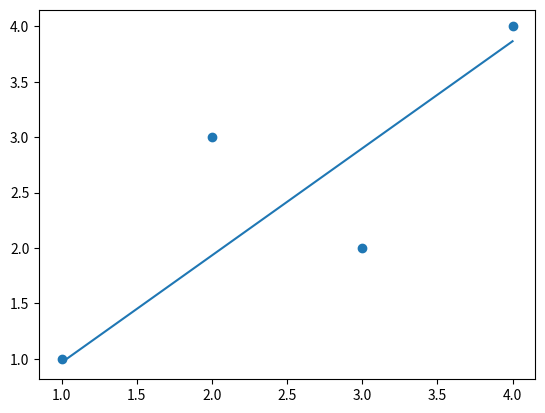

Write the Python code that produced this figure.
import numpy as np
import matplotlib.pyplot as plt

x = np.array([[1],[2],[3],[4]])
y = np.array([[1],[3],[2],[4]])

# we hope to apply least squares to this
b = np.linalg.inv((x.T @ x)) * (x.T @ y)
b_num = np.zeros(4)
for i in range(0, len(x)):
   b_num[i] = b[0] * x[i][0]


plt.plot(x,b_num)
plt.scatter(x,y)
plt.show()
